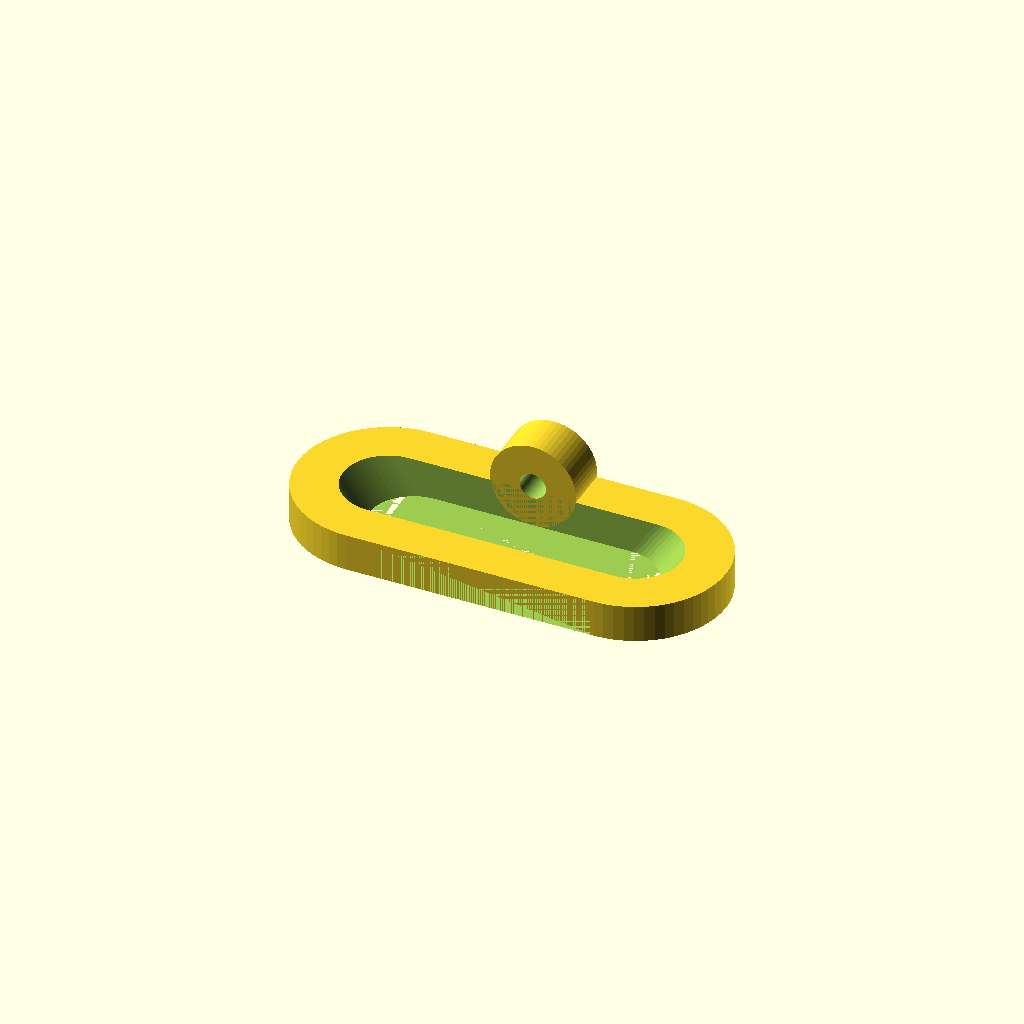
Cell 1 — every parameter at its default value.
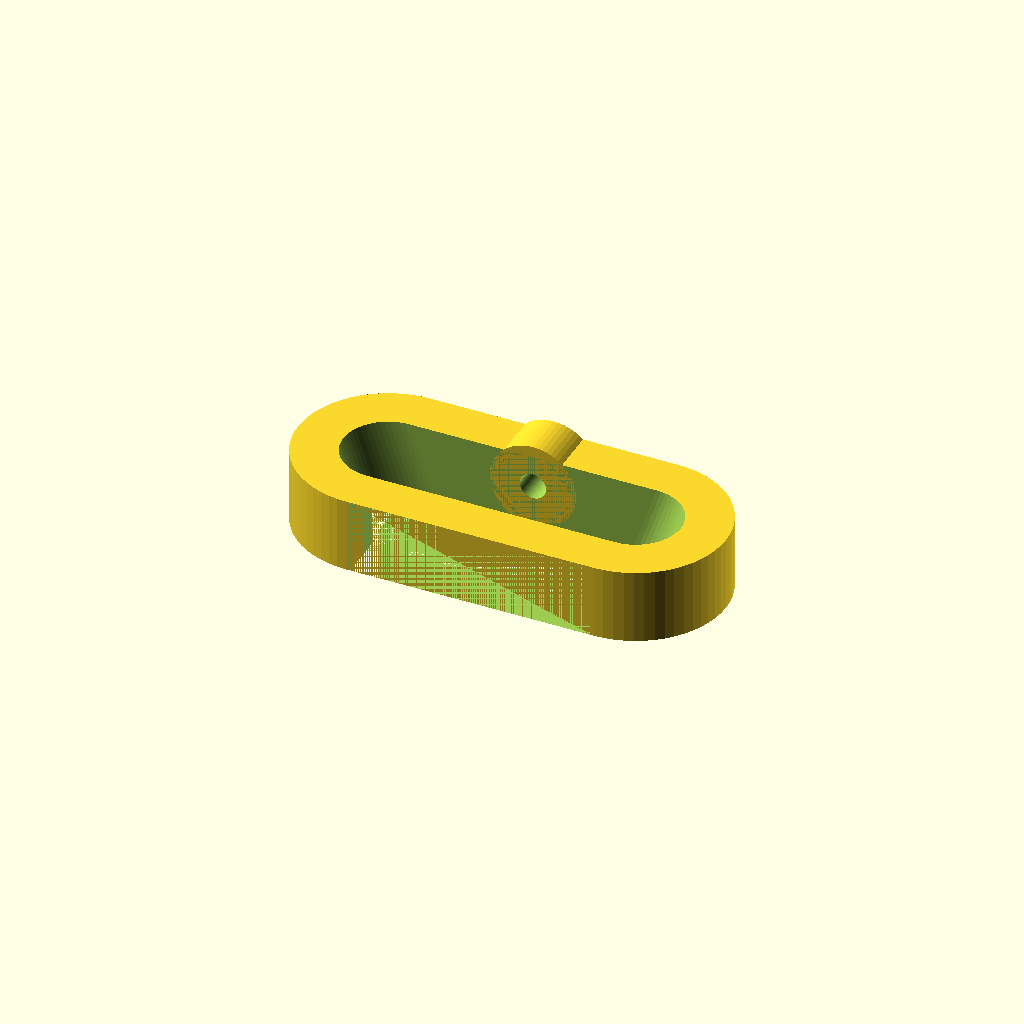
Cell 2 — clip_height set to 10, the other parameters unchanged.
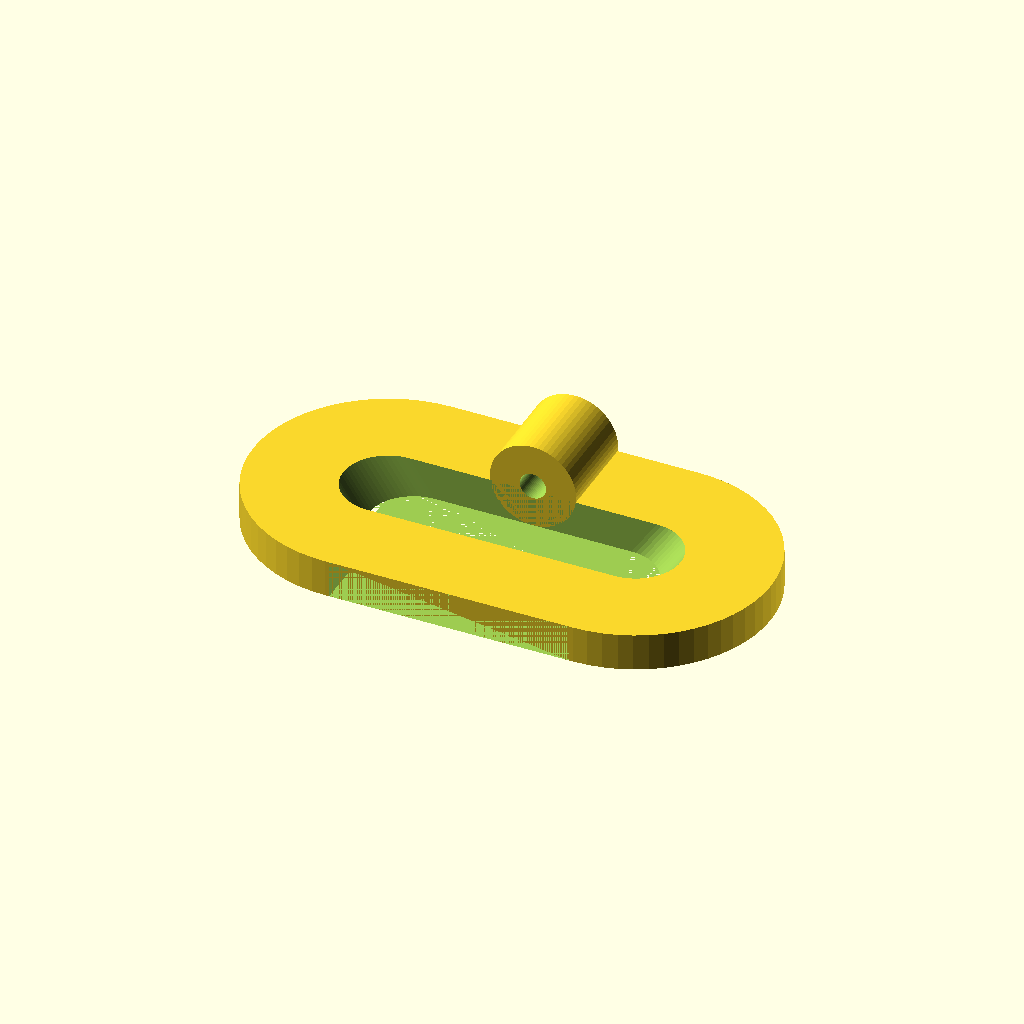
Cell 3 — clip_thickness set to 12, the other parameters unchanged.
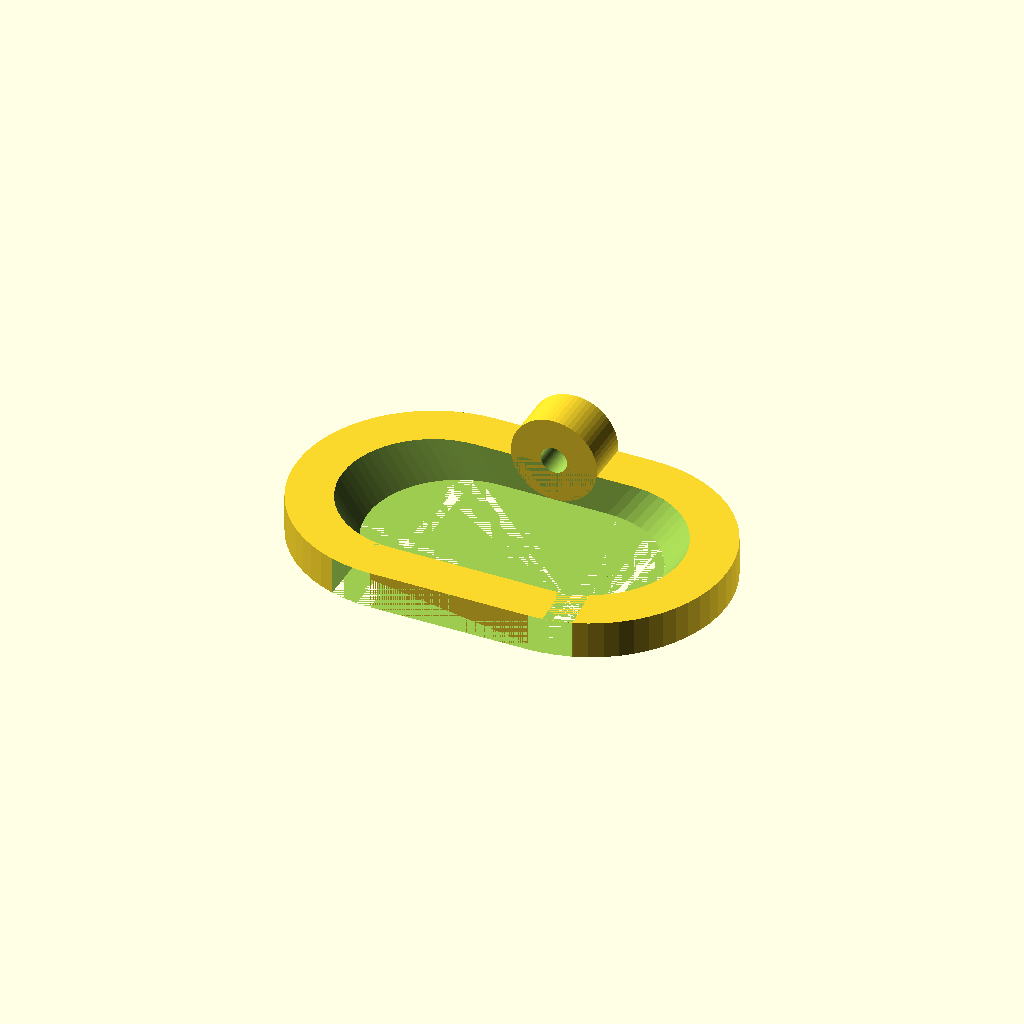
Cell 4: handle_diameter = 24 (everything else at default).
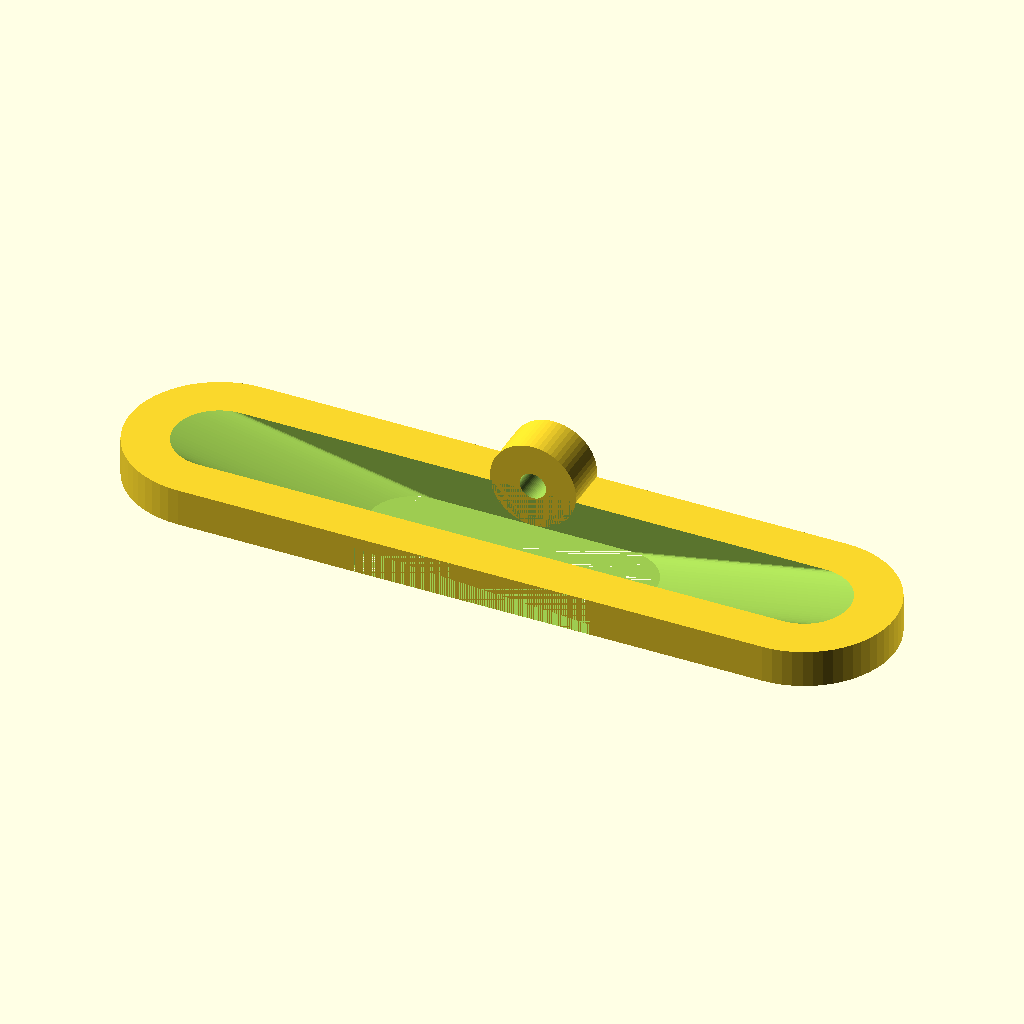
Cell 5: cutout_top_width = 90 (everything else at default).
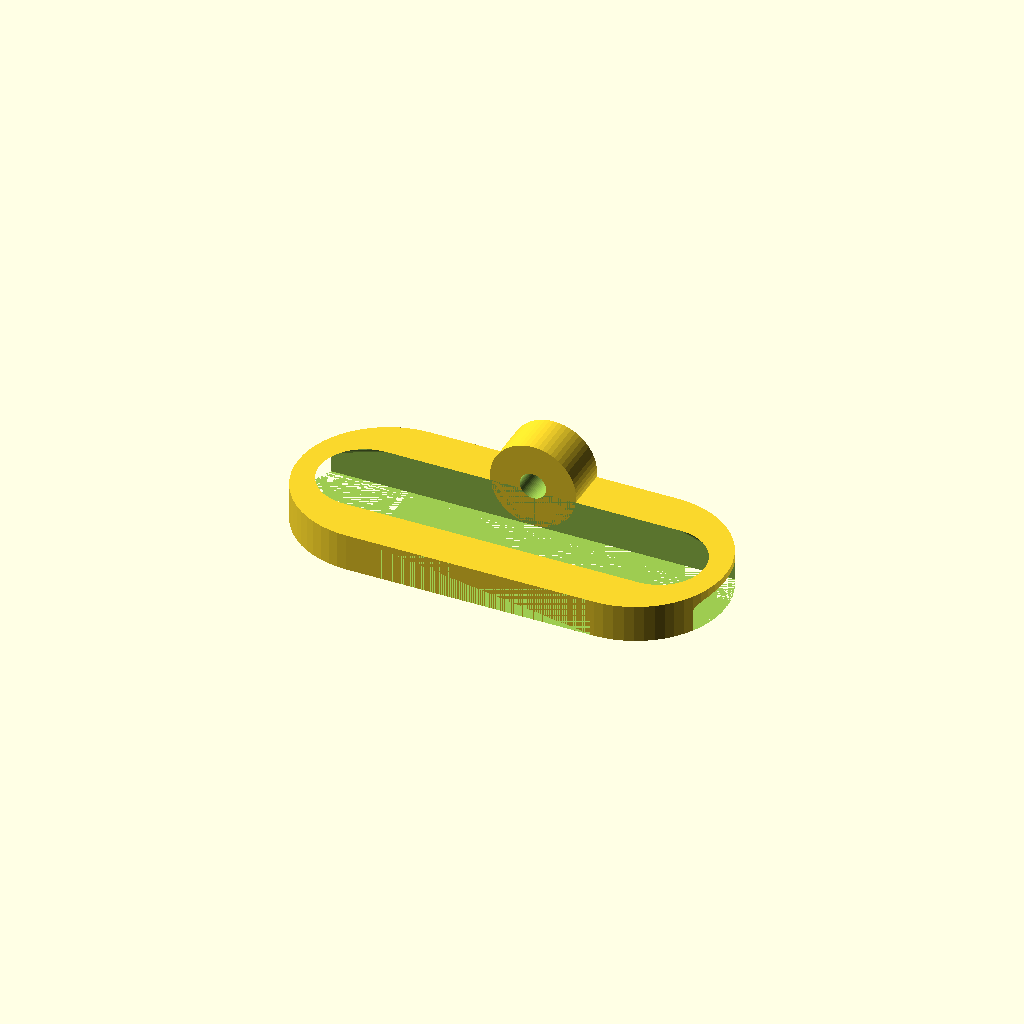
Cell 6: the same model with cutout_bottom_width = 76.5098.
All cells are drawn from one camera (rotation 55°, 0°, 25°, orthographic, colour scheme Cornfield), so only the parameter changes between them.
OpenSCAD source file inputs/thingiverse/files/thing-318918/Customizable-Plier-Holder-Clip/inverseplierholder.scad:
// Customizable Plier Holder Clip

// Height of clip from top to bottom (not including mounting screw tab).
clip_height = 5;

// Width of clip arms (width of buffer around top edge of cutout).
clip_thickness = 6;

// Tool handle diameter (set slightly larger than actual diameter for easy fit).
handle_diameter = 12;

// Width of handle holder cutout at top surface of clip.
cutout_top_width = 45;

// Width of handle holder cutout at bottom surface of clip. Set less than top width to match slope to tool handle angle.
cutout_bottom_width = 38.2549;

// Width of opening in the front of the clip. Should typically be less than cutout width.
notch_width = 32;

// Diameter of mounting screw hole.
screw_diameter = 3.5;

// Width of tab surrounding mounting screw hole. 
screw_border = 4;

/* [Hidden] */

handle_radius = handle_diameter/2;
screw_radius = screw_diameter/2;
$fn = 60;

difference() {
	union() {
		difference() {
			Lozenge(clip_height, cutout_top_width, handle_radius + clip_thickness);

			HandleCutout();
			NotchOpening();
		}
		ScrewMount();
	}
	ScrewHole();
}

module ScrewMount() {
	translate([0, handle_radius+clip_thickness, screw_border + screw_radius])
	rotate([90, 0, 0])
	linear_extrude(height=clip_thickness)
	circle(r=screw_radius + screw_border);
}

module ScrewHole() {
	translate([0, handle_radius + clip_thickness + 1, screw_border + screw_radius])
	rotate([90, 0, 0])
	linear_extrude(height=clip_thickness+2)
	circle(r=screw_radius);
}

module NotchOpening() {
	translate([0, -(clip_thickness + handle_radius)/2, clip_height/2])
	cube([notch_width, clip_thickness + handle_radius, clip_height], center=true);
}

module HandleCutout() {
	hull() {
		translate([0, 0, clip_height])
		Lozenge(1, cutout_top_width, handle_radius);		
		Lozenge(1, cutout_bottom_width, handle_radius);
	}
}

module Lozenge(height, width, radius) {
	linear_extrude(height=height)
	hull() {
		translate([-width/2 + handle_radius, 0, 0]) circle(r=radius);
		translate([ width/2 - handle_radius, 0, 0]) circle(r=radius);
	}
}
Customizer parameters (derived from the source; name, type, default, range or options):
clip_height: number, default 5
clip_thickness: number, default 6
handle_diameter: number, default 12
cutout_top_width: number, default 45
cutout_bottom_width: number, default 38.2549
notch_width: number, default 32
screw_diameter: number, default 3.5
screw_border: number, default 4
